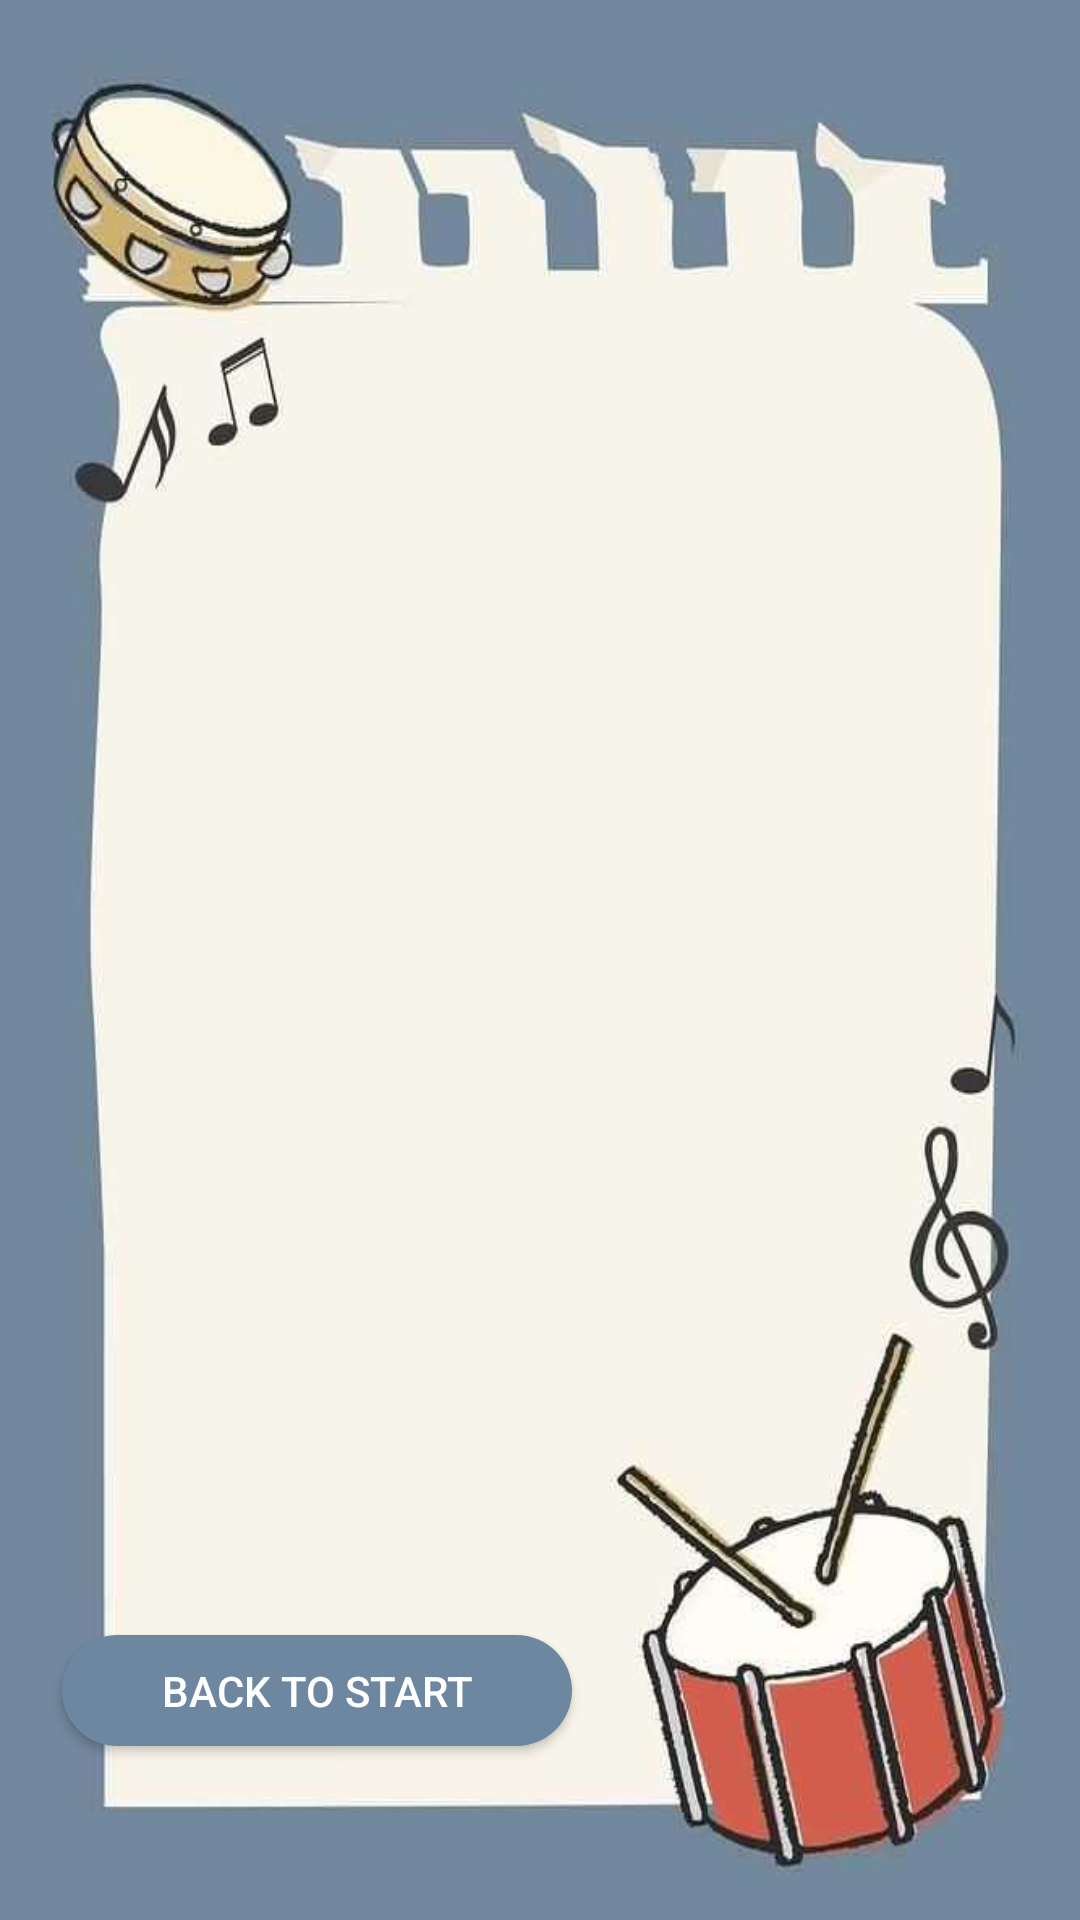

Layout XML and referenced resources for this Android screen:
<!-- AndroidManifest.xml: application theme Theme.Czułko -->
<!-- res/layout/activity_results.xml -->
<?xml version="1.0" encoding="utf-8"?>
<androidx.constraintlayout.widget.ConstraintLayout xmlns:android="http://schemas.android.com/apk/res/android"
    xmlns:app="http://schemas.android.com/apk/res-auto"
    xmlns:tools="http://schemas.android.com/tools"
    android:layout_width="match_parent"
    android:background="@drawable/czuko_background"
    android:layout_height="match_parent"
    tools:context=".ResultsActivity">

    <ScrollView
        android:id="@+id/scrollView2"
        android:layout_width="287dp"
        android:layout_height="382dp"
        android:layout_marginStart="62dp"
        android:layout_marginEnd="62dp"
        android:layout_marginBottom="67dp"
        app:layout_constraintBottom_toTopOf="@+id/backToMainButton"
        app:layout_constraintEnd_toEndOf="parent"
        app:layout_constraintStart_toStartOf="parent">

        <TextView
            android:id="@+id/resultsTextView"
            android:layout_width="match_parent"
            android:layout_height="wrap_content"
            android:gravity="center"
            android:textColor="#D4AF37"
            android:textSize="20sp" />
    </ScrollView>

    <TextView
        android:id="@+id/textView2"
        android:layout_width="286dp"
        android:layout_height="41dp"
        android:layout_marginStart="59dp"
        android:layout_marginTop="132dp"
        android:layout_marginEnd="66dp"
        android:layout_marginBottom="14dp"
        android:gravity="center"
        android:text=""
        android:textColor="@color/black"
        android:textStyle="bold"
        app:layout_constraintBottom_toTopOf="@+id/scrollView2"
        app:layout_constraintEnd_toEndOf="parent"
        app:layout_constraintStart_toStartOf="parent"
        app:layout_constraintTop_toTopOf="parent" />

    <Button
        android:id="@+id/backToMainButton"
        android:layout_width="170dp"
        android:layout_height="37dp"
        android:layout_marginStart="46dp"
        android:layout_marginEnd="195dp"
        android:layout_marginBottom="58dp"
        android:background="@drawable/round_button"
        android:onClick="backToMain"
        android:text="Back to Start"
        android:textColor="@color/white"
        app:layout_constraintBottom_toBottomOf="parent"
        app:layout_constraintEnd_toEndOf="parent"
        app:layout_constraintStart_toStartOf="parent" />

</androidx.constraintlayout.widget.ConstraintLayout>
<!-- resources referenced by this layout -->
<resources>
  <!-- drawable czuko_background: jpg bitmap (drawable, 23260 bytes) -->
  <!-- drawable round_button (drawable) -->
  <?xml version="1.0" encoding="utf-8"?>
  <shape xmlns:android="http://schemas.android.com/apk/res/android">
      <solid android:color="#6D87A1" />
      <corners
  
          android:topRightRadius="45dp"
          android:topLeftRadius="45dp"
          android:bottomLeftRadius="45dp"
          android:bottomRightRadius="45dp"
          />
      
  
  </shape>
  <style name="Theme.Czułko" parent="Base.Theme.Czułko" />
  <style name="Base.Theme.Czułko" parent="Theme.AppCompat.Light.NoActionBar">
          
          
      </style>
  <!-- not gathered from this repository: default colours our renderer supplied (Android Studio template values) -->
  <color name="black">#FF000000</color>
  <color name="white">#FFFFFFFF</color>
</resources>
